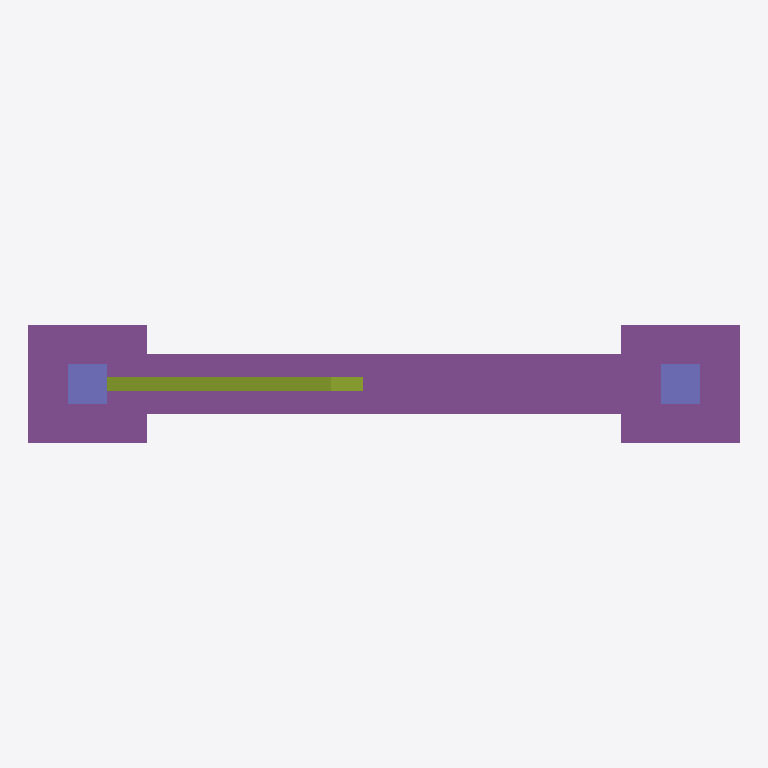
Plan cut of the same IFC building model at storey 'Ground' (level 0.00 m, cut at 1.40 m), seen from above with north up, elements coloured by IFC class: 3 footings (purple), 2 columns (violet), 1 member (olive). Cut surfaces are drawn darker.
Extent 7.2 m × 1.2 m × 7.0 m (x, y, z). Storeys (2): Ground at 0.00 m; First at 3.20 m. Elements (9): 3 IfcColumn, 3 IfcFooting, 2 IfcBeam, 1 IfcMember.

HEADER;
FILE_DESCRIPTION(('ViewDefinition [CoordinationView_V2.0]'),'2;1');
FILE_NAME('model.ifc','2026-11-15T00:00:00',('OpenBIMStudio'),('OpenBIMStudio'),'OpenBIMStudio IFC writer','OpenBIMStudio','');
FILE_SCHEMA(('IFC2X3'));
ENDSEC;
DATA;
#14=IFCPROJECT('0TFa$D$sToiPRs_MTqhyGR',#5,'Structural 2x3 Corpus',$,$,$,$,(#13),#10);
#17=IFCSITE('1G6ZDxBjzfreoffRhoRFyN',#5,'Site',$,$,#16,$,$,.ELEMENT.,$,$,$,$,$);
#20=IFCBUILDING('2T4Kj10jMC9l6BiATkJtV0',#5,'Building',$,$,#19,$,$,.ELEMENT.,$,$,$);
#25=IFCBUILDINGSTOREY('3_JASSaak4cabngJSbTegn',#5,'Ground',$,$,#24,$,'Ground',.ELEMENT.,0.0);
#29=IFCBUILDINGSTOREY('0qRE6249vNyl0TA5pKxvui',#5,'First',$,$,#28,$,'First',.ELEMENT.,3.2);
#199=IFCFOOTING('20KpVbVQeWR7UzgwEAHBmg',#5,'Strip footing',$,'strip',#196,#198,'st1',.STRIP_FOOTING.);
#164=IFCFOOTING('1AJEHb3FVLP4U62qu1FJfF',#5,'F2',$,'footing',#161,#163,'f2',.PAD_FOOTING.);
#141=IFCFOOTING('1tSmqeEiGYZnMDQ6fOEaVD',#5,'F1',$,'footing',#138,#140,'f1',.PAD_FOOTING.);
#184=IFCMEMBER('3bFd5VZCwz8K561IuejibG',#5,'BR1',$,'brace',#181,#183,'br1');
#64=IFCCOLUMN('0OgborqYzkpLEMOusP4r7r',#5,'C2',$,'column',#61,#63,'c2');
#41=IFCCOLUMN('24IUClOikVkRhq5HTSTcc1',#5,'C1',$,'column',#38,#40,'c1');
ENDSEC;
